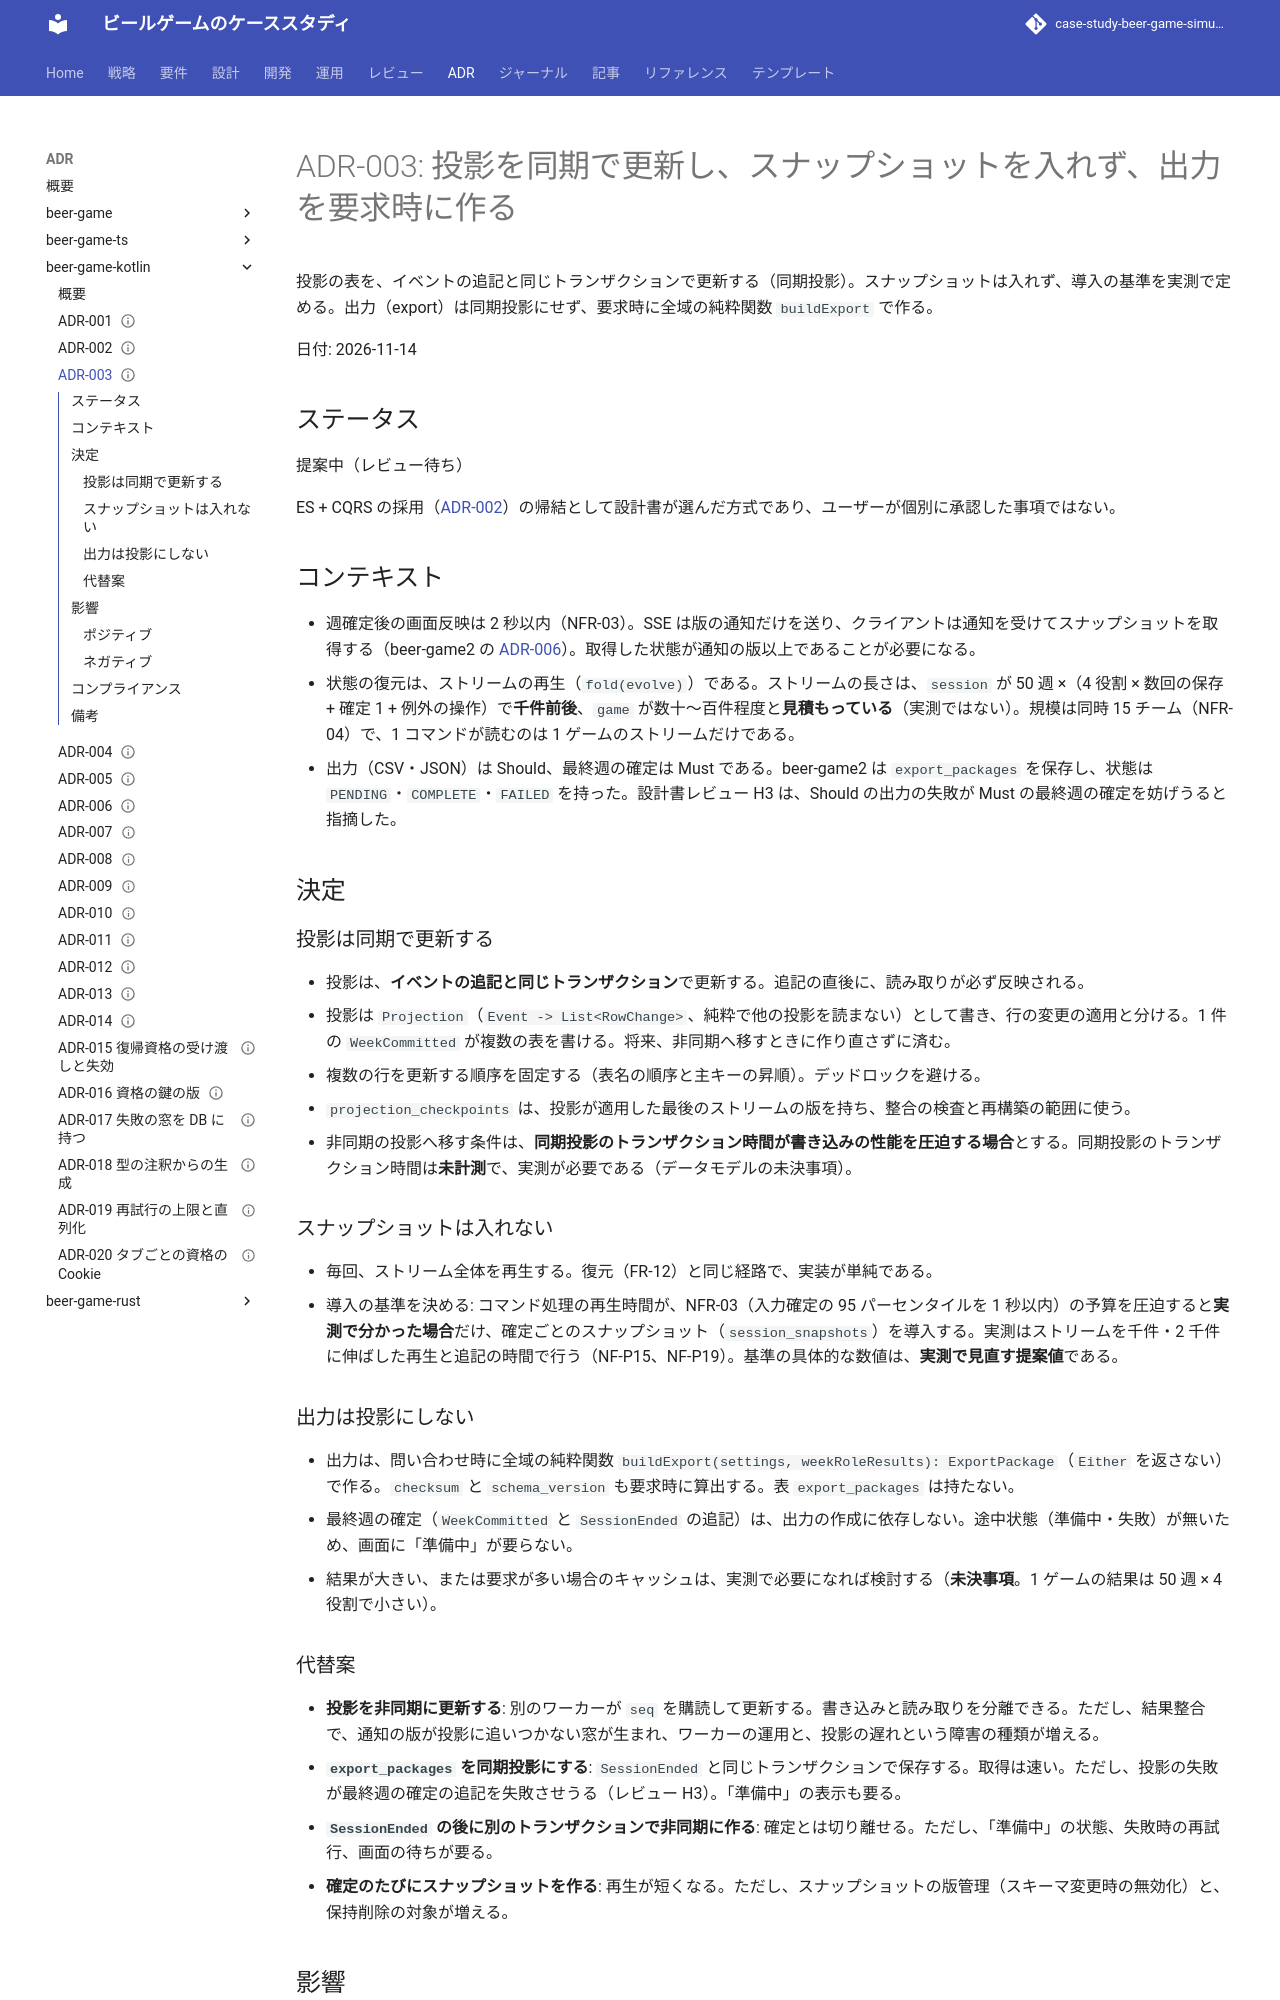

repository: k2works/case-study-beer-game-simulation · page: adr/beer-game-kotlin/003-synchronous-projections/index.html · generator: mkdocs

---
type: ADR
title: "ADR-003: 投影を同期で更新し、スナップショットを入れず、出力を要求時に作る"
description: "投影を追記と同じトランザクションで更新する。スナップショットは入れず、実測で必要になれば導入する。出力は投影にせず、全域の純粋関数 buildExport で要求時に作る。"
tags: [adr]
status: draft
generated: { by: claude-code/claude-sonnet-5-5, at: 2026-11-14T08:15:50Z }
---

# ADR-003: 投影を同期で更新し、スナップショットを入れず、出力を要求時に作る

投影の表を、イベントの追記と同じトランザクションで更新する（同期投影）。スナップショットは入れず、導入の基準を実測で定める。出力（export）は同期投影にせず、要求時に全域の純粋関数 `buildExport` で作る。

日付: 2026-11-14

## ステータス

提案中（レビュー待ち）

ES + CQRS の採用（[ADR-002](./002-event-sourcing-and-cqrs.md)）の帰結として設計書が選んだ方式であり、ユーザーが個別に承認した事項ではない。

## コンテキスト

- 週確定後の画面反映は 2 秒以内（NFR-03）。SSE は版の通知だけを送り、クライアントは通知を受けてスナップショットを取得する（beer-game2 の [ADR-006](../beer-game-ts/006-sse-version-only.md)）。取得した状態が通知の版以上であることが必要になる。
- 状態の復元は、ストリームの再生（`fold(evolve)`）である。ストリームの長さは、`session` が 50 週 ×（4 役割 × 数回の保存 + 確定 1 + 例外の操作）で**千件前後**、`game` が数十〜百件程度と**見積もっている**（実測ではない）。規模は同時 15 チーム（NFR-04）で、1 コマンドが読むのは 1 ゲームのストリームだけである。
- 出力（CSV・JSON）は Should、最終週の確定は Must である。beer-game2 は `export_packages` を保存し、状態は `PENDING`・`COMPLETE`・`FAILED` を持った。設計書レビュー H3 は、Should の出力の失敗が Must の最終週の確定を妨げうると指摘した。

## 決定

### 投影は同期で更新する

- 投影は、**イベントの追記と同じトランザクション**で更新する。追記の直後に、読み取りが必ず反映される。
- 投影は `Projection`（`Event -> List<RowChange>`、純粋で他の投影を読まない）として書き、行の変更の適用と分ける。1 件の `WeekCommitted` が複数の表を書ける。将来、非同期へ移すときに作り直さずに済む。
- 複数の行を更新する順序を固定する（表名の順序と主キーの昇順）。デッドロックを避ける。
- `projection_checkpoints` は、投影が適用した最後のストリームの版を持ち、整合の検査と再構築の範囲に使う。
- 非同期の投影へ移す条件は、**同期投影のトランザクション時間が書き込みの性能を圧迫する場合**とする。同期投影のトランザクション時間は**未計測**で、実測が必要である（データモデルの未決事項）。

### スナップショットは入れない

- 毎回、ストリーム全体を再生する。復元（FR-12）と同じ経路で、実装が単純である。
- 導入の基準を決める: コマンド処理の再生時間が、NFR-03（入力確定の 95 パーセンタイルを 1 秒以内）の予算を圧迫すると**実測で分かった場合**だけ、確定ごとのスナップショット（`session_snapshots`）を導入する。実測はストリームを千件・2 千件に伸ばした再生と追記の時間で行う（NF-P15、NF-P19）。基準の具体的な数値は、**実測で見直す提案値**である。

### 出力は投影にしない

- 出力は、問い合わせ時に全域の純粋関数 `buildExport(settings, weekRoleResults): ExportPackage`（`Either` を返さない）で作る。`checksum` と `schema_version` も要求時に算出する。表 `export_packages` は持たない。
- 最終週の確定（`WeekCommitted` と `SessionEnded` の追記）は、出力の作成に依存しない。途中状態（準備中・失敗）が無いため、画面に「準備中」が要らない。
- 結果が大きい、または要求が多い場合のキャッシュは、実測で必要になれば検討する（**未決事項**。1 ゲームの結果は 50 週 × 4 役割で小さい）。

### 代替案

- **投影を非同期に更新する**: 別のワーカーが `seq` を購読して更新する。書き込みと読み取りを分離できる。ただし、結果整合で、通知の版が投影に追いつかない窓が生まれ、ワーカーの運用と、投影の遅れという障害の種類が増える。
- **`export_packages` を同期投影にする**: `SessionEnded` と同じトランザクションで保存する。取得は速い。ただし、投影の失敗が最終週の確定の追記を失敗させうる（レビュー H3）。「準備中」の表示も要る。
- **`SessionEnded` の後に別のトランザクションで非同期に作る**: 確定とは切り離せる。ただし、「準備中」の状態、失敗時の再試行、画面の待ちが要る。
- **確定のたびにスナップショットを作る**: 再生が短くなる。ただし、スナップショットの版管理（スキーマ変更時の無効化）と、保持削除の対象が増える。

## 影響

### ポジティブ

- 追記の直後に読み取りが反映され、通知の版以上の状態を取得できる。投影の遅れという障害の種類が無い。
- スナップショットが無いため、復元と通常のコマンドが同じ経路で、スナップショットの無効化が要らない。
- 最終週の確定が、出力の失敗に左右されない。表が 1 つ減る。
